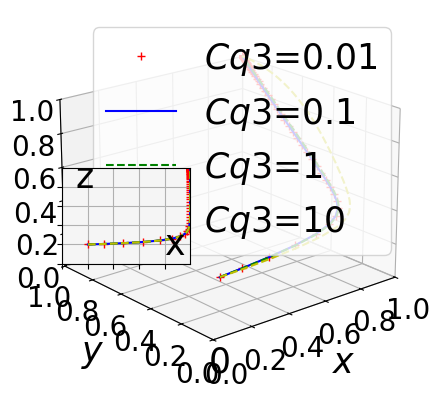

Python code for this plot:
import numpy as np
from scipy.integrate import odeint
import matplotlib.pyplot as plt

# Define fonts to prevent box display and increase font size
plt.rcParams['font.sans-serif'] = ['STSong']
plt.rcParams['axes.unicode_minus'] = False
plt.rcParams['font.size'] = 25  # Default font size
plt.rcParams['axes.labelsize'] = 25  # Axis label font size
plt.rcParams['xtick.labelsize'] = 25  # X-axis tick label font size
plt.rcParams['ytick.labelsize'] = 25  # Y-axis tick label font size
plt.rcParams['legend.fontsize'] = 25  # Legend font size


k = 0.5

# Define the system of ODEs
def fuction(Fx, t, Sg, Cq2, Tg, Lg, Rt2, alpha, Rt1, Cp2, h, Rv, Rp2, Υt, Cq1, Cq3, Cp1, L, Dt, Ft, Υp, Dp, Fp, Rp1):
    x, y, z, k = Fx
    dxdt = (-1 + x) * x * (h * (-1 + z) * Fp + h * (-1 + y) * Ft - h * Lg +
                           z * Rp1 + Rp2 - z * Rp2 +
                           y * Rt1 + Rt2 - y * Rt2 - Sg +
                           z * Tg + y * alpha * Tg - z * alpha * Tg)
    dydt = (-1 + y) * y * (Cq1 - Cq2 + Cq3 - h * Dt - h * x * Ft -
                           Rt1 + Rt2 - x * alpha * Tg - Υt)
    dzdt = (-1 + z) * z * (Cp1 - Cp2 - h * Dp - h * x * Fp -
                           Rp1 + Rp2 - x * Tg +
                           x * alpha * Tg - Υp)
    dkdt = (-1 + k) * k * (-L * y * z + h * L * (-1 + y * z) -
                           (1 + x + 2 * y + 4 * z) * Rv)
    return dxdt, dydt, dzdt, dkdt

# Setup the main plot
plt.close("all")
fig = plt.figure()
ax = fig.add_subplot(projection='3d')

# Time or evolution step
t = np.arange(0, 50, 0.005)

# Define parameters except t, x, y, z
settings = [
    (80, 0.02, 50.38, 60, 0.06, 0.5, 0.08, 0.56, 1, 2, 0.8, 1, 0.03, 0.01, 0.61, 8, 0.02, 0.01, 0.02, 0.02, 0.01, 1),
    (80, 0.02, 50.38, 60, 0.06, 0.5, 0.08, 0.56, 1, 2, 0.8, 1, 0.03, 0.1, 0.61, 8, 0.02, 0.01, 0.02, 0.02, 0.01, 1),
    (80, 0.02, 50.38, 60, 0.06, 0.5, 0.08, 0.56, 1, 2, 0.8, 1, 0.03, 1, 0.61, 8, 0.02, 0.01, 0.02, 0.02, 0.01, 1),
    (80, 0.02, 50.38, 60, 0.06, 0.5, 0.08, 0.56, 1, 2, 0.8, 1, 0.03, 10, 0.61, 8, 0.02, 0.01, 0.02, 0.02, 0.01, 1)
]

colors = ['r+', 'b-', 'g--', 'y--']
for args, color in zip(settings, colors):
    track5 = odeint(fuction, (0.2, 0.2, 0.2,0.2), t, args)
    ax.plot(track5[:, 0], track5[:, 1], track5[:, 2], color)

# Setting up main and subplot properties
ax.view_init(elev=20, azim=-130)
ax.set_facecolor('white')  # Set background color to white
ax.set_xlabel(r"$x$", labelpad=10)
ax.set_ylabel(r"$y$", labelpad=10)
ax.set_zlabel(r"$z$", labelpad=10)
ax.set_xlim3d(xmin=0, xmax=1)
ax.set_ylim3d(ymin=0, ymax=1)
ax.set_zlim3d(zmin=0, zmax=1)
# Set tick label size for z-axis directly
for tick in ax.get_xticklabels() + ax.get_yticklabels() + ax.get_zticklabels():
    tick.set_fontsize(20)
plt.legend(labels=('$Cq3$=0.01', '$Cq3$=0.1', '$Cq3$=1', '$Cq3$=10'), loc='upper right')

plt.xticks(np.arange(0, 1.01, step=0.2))
plt.yticks(np.arange(0, 1.01, step=0.2))
ax.set_zticks(np.arange(0, 1.01, step=0.2))

# Add subplot
left, bottom, width, height = 0.26, 0.35, 0.2, 0.2
ax1 = fig.add_axes([left, bottom, width, height])
for args, color in zip(settings, colors):
    track5 = odeint(fuction, (0.2, 0.2, 0.2, 0.2), t, args)
    ax1.plot(track5[:, 0], track5[:, 2], color)  # Plot x versus y instead of z

ax1.set_facecolor('whitesmoke')
plt.grid()
plt.xlim(0, 1)
plt.ylim(0, 1)
plt.xticks(np.arange(0, 1, step=0.2), [])
plt.yticks(np.arange(0, 1, step=0.2), [])

plt.text(0.8, 0.1, s="x", transform=ax1.transAxes, fontsize=25)
plt.text(0.1, 0.8, s="z", transform=ax1.transAxes, fontsize=25)  # Update label to y
plt.text(0.46, 0.02, s="0", transform=ax.transAxes, fontsize=25)

plt.show()